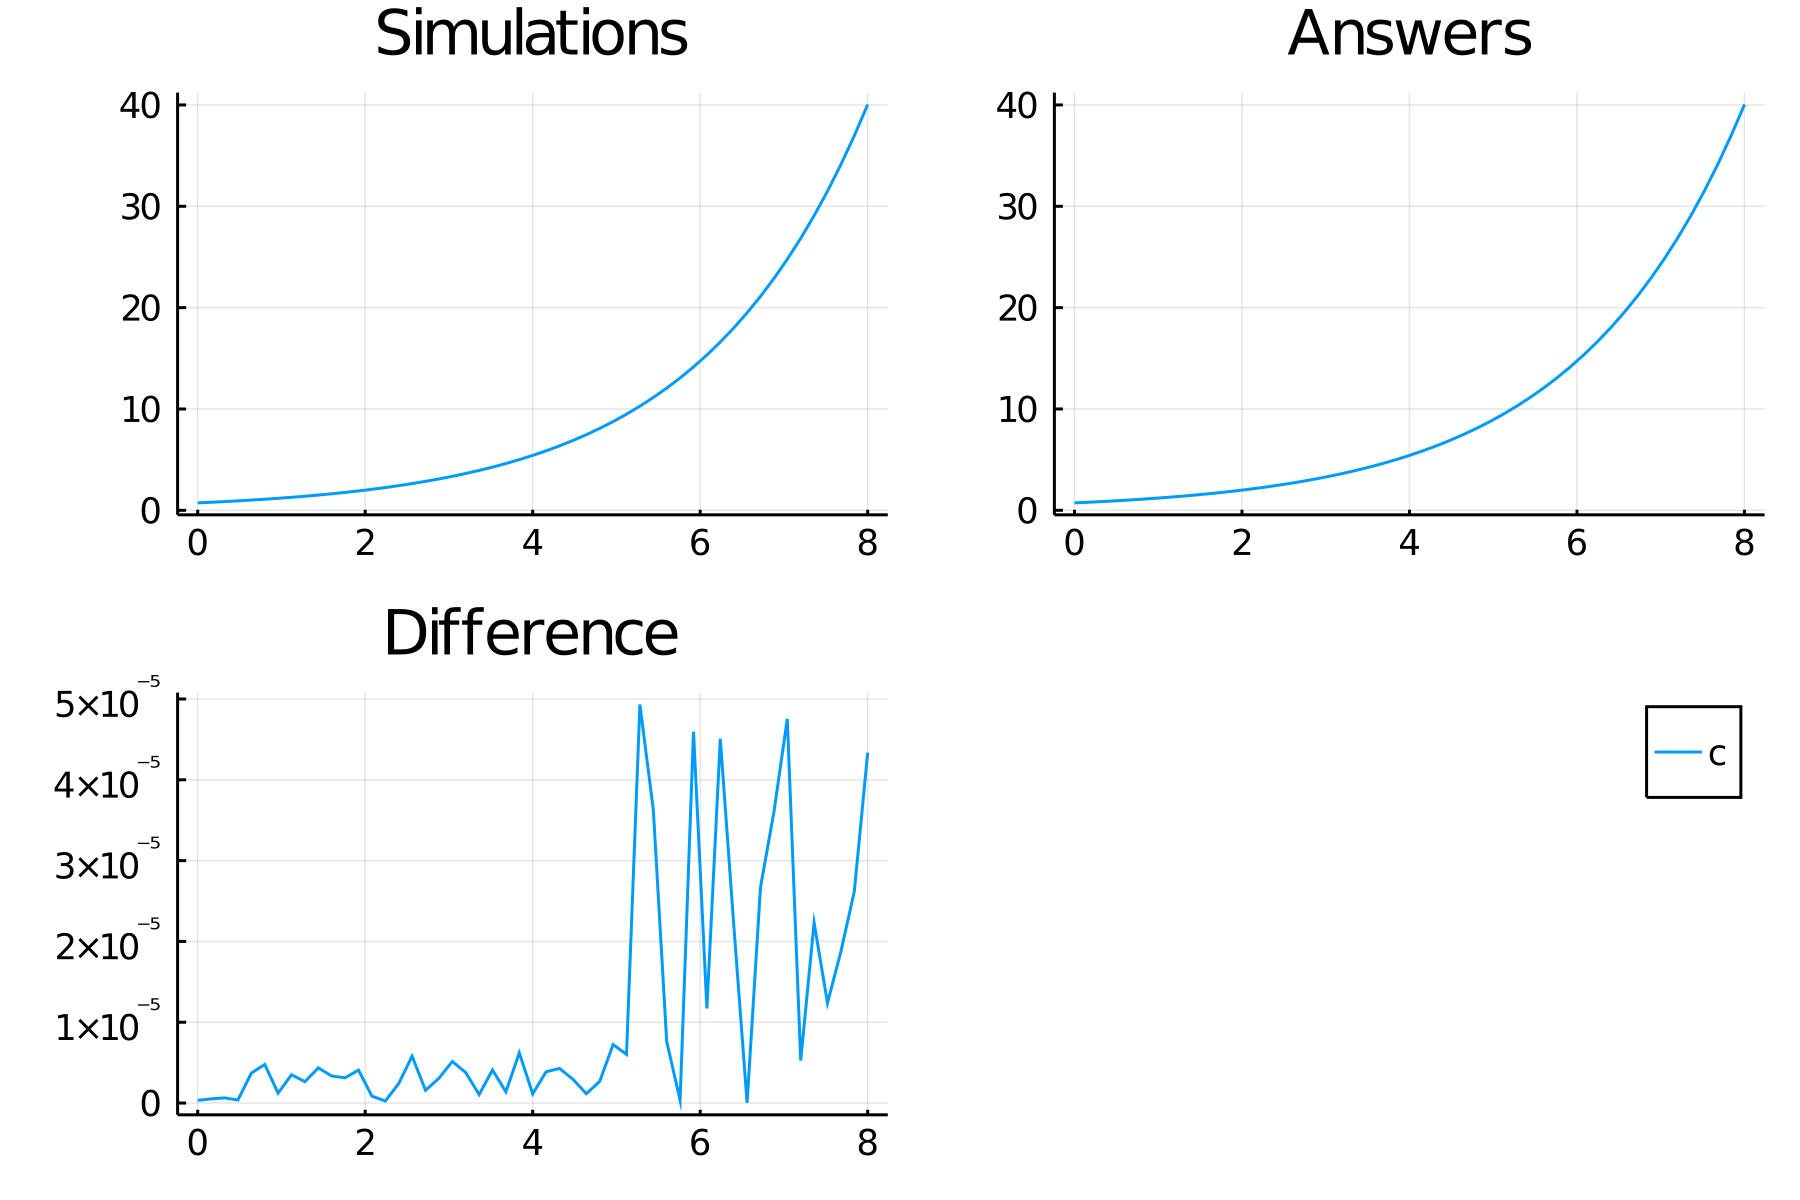

Source data for this figure (header and first rows):
time, c
0.0, 0.7333
0.16, 0.7944
0.32, 0.8606
0.48, 0.9322
0.64, 1.01
0.8, 1.094
0.96, 1.185
1.12, 1.284
1.28, 1.391
1.44, 1.507
1.6, 1.632
1.76, 1.768
1.92, 1.915
2.08, 2.075
2.24, 2.248
2.4, 2.435
2.56, 2.638
2.72, 2.857
2.88, 3.095
3.04, 3.353
3.2, 3.632
3.36, 3.935
3.52, 4.262
3.68, 4.617
3.84, 5.002
4.0, 5.419
4.16, 5.87
4.32, 6.359
4.48, 6.888
4.64, 7.462
4.8, 8.084
4.96, 8.757
5.12, 9.486
5.28, 10.28
5.44, 11.13
5.6, 12.06
5.76, 13.06
5.92, 14.15
6.08, 15.33
6.24, 16.61
6.4, 17.99
6.56, 19.49
6.72, 21.11
6.88, 22.87
7.04, 24.78
7.2, 26.84
7.36, 29.07
7.52, 31.5
7.68, 34.12
7.84, 36.96
8.0, 40.04
